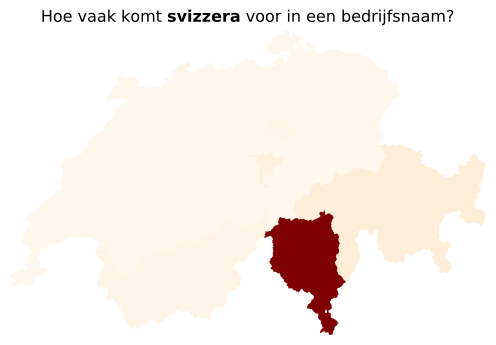

Values plotted in this chart, from the file beside it:
, position, canton, svizzera_per_10k, svizzera_companies
23, 1, Ticino, 40, 165
5, 2, Grisons, 3, 6
9, 3, Nidwalden, 2, 1
0, ..., ..., ..., ...
3, 24, Basel Landschaft, 0, 0
2, 25, Zurich, 0, 5
13, 26, St Gallen, 0, 1
